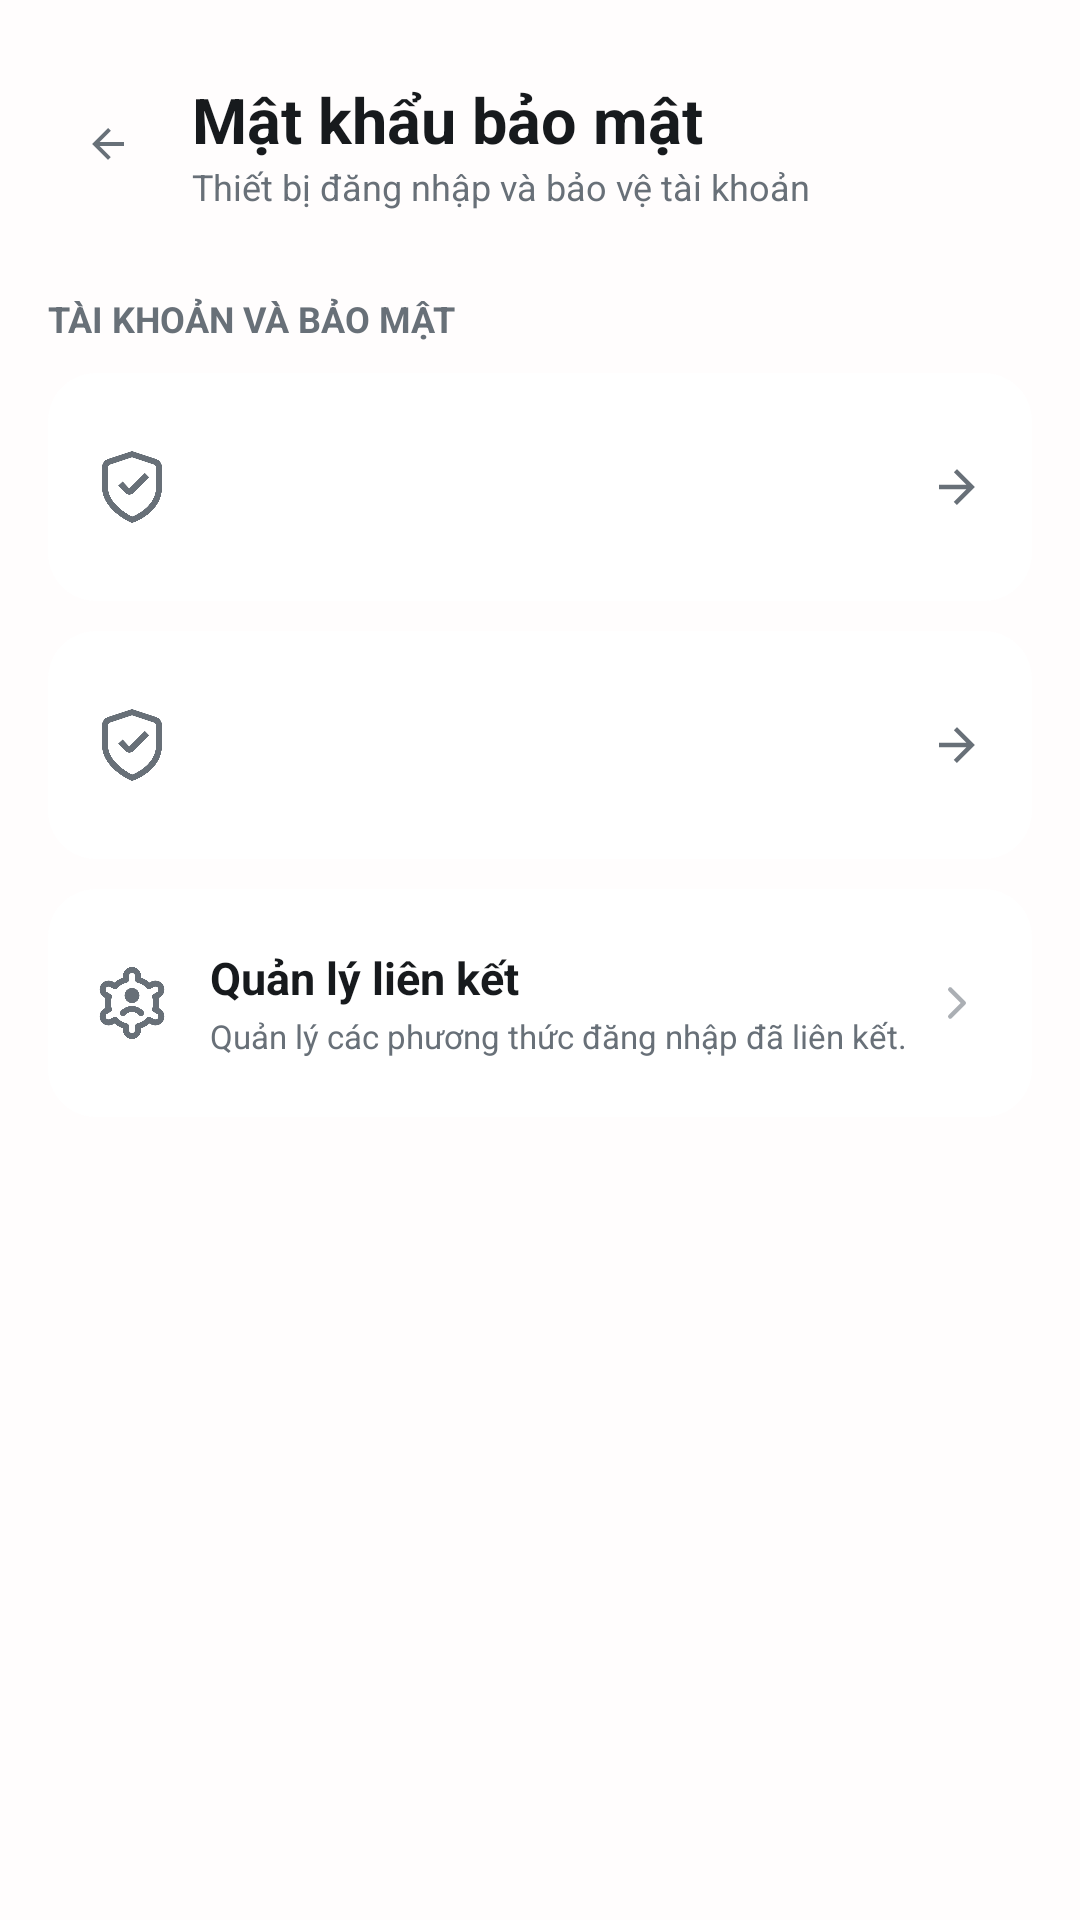

Reconstruct the res/layout file that produces this screen, plus the resources it refers to.
<!-- AndroidManifest.xml: activity theme Theme.PiperOSTool -->
<!-- res/layout/activity_password_security.xml -->
<?xml version="1.0" encoding="utf-8"?>
<FrameLayout xmlns:android="http://schemas.android.com/apk/res/android"
    xmlns:app="http://schemas.android.com/apk/res-auto"
    android:layout_width="match_parent" android:layout_height="match_parent">
    <ImageView android:layout_width="match_parent" android:layout_height="match_parent"
        android:scaleType="centerCrop" android:src="@drawable/backgroud" android:contentDescription="@null" />
    <androidx.core.widget.NestedScrollView android:layout_width="match_parent" android:layout_height="match_parent"
        android:fillViewport="true" android:fitsSystemWindows="true" android:background="@color/remote_page_background"
        android:padding="16dp">
        <LinearLayout android:layout_width="match_parent" android:layout_height="wrap_content" android:orientation="vertical">
            <LinearLayout android:layout_width="match_parent" android:layout_height="64dp" android:gravity="center_vertical" android:orientation="horizontal">
                <ImageButton android:id="@+id/btnSecurityBack" android:layout_width="40dp" android:layout_height="40dp"
                    android:padding="12dp" android:background="?attr/selectableItemBackgroundBorderless" android:contentDescription="@string/back"
                    android:src="@drawable/ic_browser_back" app:tint="@color/remote_text_secondary" />
                <LinearLayout android:layout_width="0dp" android:layout_height="wrap_content" android:layout_marginStart="8dp" android:layout_weight="1" android:orientation="vertical">
                    <TextView android:layout_width="match_parent" android:layout_height="wrap_content" android:text="@string/sessions_title"
                        android:textColor="@color/remote_text_primary" android:textSize="21sp" android:textStyle="bold" />
                    <TextView android:layout_width="match_parent" android:layout_height="wrap_content" android:text="@string/sessions_subtitle"
                        android:textColor="@color/remote_text_secondary" android:textSize="12sp" />
                </LinearLayout>
            </LinearLayout>
            <TextView android:layout_width="match_parent" android:layout_height="wrap_content" android:layout_marginTop="18dp" android:layout_marginBottom="10dp"
                android:text="@string/security_section_title" android:textColor="@color/remote_text_secondary" android:textSize="12sp" android:textStyle="bold" />
            <com.google.android.material.card.MaterialCardView android:id="@+id/securityDeviceHistory" android:layout_width="match_parent" android:layout_height="76dp" android:layout_marginBottom="10dp" android:clickable="true" android:focusable="true" android:foreground="?attr/selectableItemBackground" app:cardCornerRadius="16dp" app:cardElevation="0dp" app:strokeWidth="1dp">
                <include layout="@layout/item_security_action" android:tag="device_history" />
            </com.google.android.material.card.MaterialCardView>
            <com.google.android.material.card.MaterialCardView android:id="@+id/securityChangePassword" android:layout_width="match_parent" android:layout_height="76dp" android:layout_marginBottom="10dp" android:clickable="true" android:focusable="true" android:foreground="?attr/selectableItemBackground" app:cardCornerRadius="16dp" app:cardElevation="0dp" app:strokeWidth="1dp">
                <include layout="@layout/item_security_action" android:tag="change_password" />
            </com.google.android.material.card.MaterialCardView>
            <com.google.android.material.card.MaterialCardView android:id="@+id/securityManageLinksBeta" android:layout_width="match_parent" android:layout_height="76dp" android:clickable="true" android:focusable="true" android:foreground="?attr/selectableItemBackground" app:cardCornerRadius="16dp" app:cardElevation="0dp" app:strokeWidth="1dp">
                <LinearLayout android:layout_width="match_parent" android:layout_height="match_parent" android:gravity="center_vertical" android:orientation="horizontal" android:paddingHorizontal="16dp">
                    <ImageView android:id="@+id/securityActionIcon" android:layout_width="24dp" android:layout_height="24dp" android:contentDescription="@null" android:src="@drawable/user" app:tint="@color/remote_text_secondary" />
                    <LinearLayout android:layout_width="0dp" android:layout_height="wrap_content" android:layout_marginStart="14dp" android:layout_weight="1" android:orientation="vertical">
                        <TextView android:id="@+id/securityActionTitle" android:layout_width="match_parent" android:layout_height="wrap_content" android:text="@string/security_manage_links" android:textColor="@color/remote_text_primary" android:textSize="15sp" android:textStyle="bold" />
                        <TextView android:id="@+id/securityActionSummary" android:layout_width="match_parent" android:layout_height="wrap_content" android:layout_marginTop="2dp" android:ellipsize="end" android:maxLines="1" android:text="@string/security_manage_links_summary" android:textColor="@color/remote_text_secondary" android:textSize="11sp" />
                    </LinearLayout>
                    <ImageView android:layout_width="18dp" android:layout_height="18dp" android:contentDescription="@null" android:src="@drawable/ic_chevron_right" app:tint="@color/remote_text_secondary" />
                </LinearLayout>
            </com.google.android.material.card.MaterialCardView>
        </LinearLayout>
    </androidx.core.widget.NestedScrollView>
</FrameLayout>
<!-- res/layout/item_security_action.xml (included above) -->
<?xml version="1.0" encoding="utf-8"?>
<LinearLayout xmlns:android="http://schemas.android.com/apk/res/android" xmlns:app="http://schemas.android.com/apk/res-auto"
    android:layout_width="match_parent" android:layout_height="match_parent" android:gravity="center_vertical"
    android:orientation="horizontal" android:paddingHorizontal="16dp">
    <ImageView android:id="@+id/securityActionIcon" android:layout_width="24dp" android:layout_height="24dp"
        android:contentDescription="@null" app:tint="@color/remote_text_secondary" android:src="@drawable/security" />
    <LinearLayout android:layout_width="0dp" android:layout_height="wrap_content" android:layout_marginStart="14dp" android:layout_weight="1" android:orientation="vertical">
        <TextView android:id="@+id/securityActionTitle" android:layout_width="match_parent" android:layout_height="wrap_content"
            android:textColor="@color/remote_text_primary" android:textSize="15sp" android:textStyle="bold" />
        <TextView android:id="@+id/securityActionSummary" android:layout_width="match_parent" android:layout_height="wrap_content"
            android:layout_marginTop="2dp" android:ellipsize="end" android:maxLines="1" android:textColor="@color/remote_text_secondary" android:textSize="11sp" />
    </LinearLayout>
    <ImageView android:layout_width="18dp" android:layout_height="18dp" android:contentDescription="@null" android:rotation="180"
        android:src="@drawable/ic_browser_back" app:tint="@color/remote_text_secondary" />
</LinearLayout>
<!-- resources referenced by this layout -->
<resources>
  <color name="remote_page_background">#FFFDFD</color>
  <color name="remote_text_primary">#171A1D</color>
  <color name="remote_text_secondary">#687078</color>
  <!-- drawable backgroud: jpg bitmap (drawable, 136755 bytes) -->
  <!-- drawable ic_browser_back: png bitmap (drawable, 18189 bytes) -->
  <!-- drawable ic_chevron_right (drawable) -->
  <?xml version="1.0" encoding="utf-8"?>
  <vector xmlns:android="http://schemas.android.com/apk/res/android"
      android:width="24dp"
      android:height="24dp"
      android:viewportWidth="24"
      android:viewportHeight="24">
      <path
          android:fillColor="@android:color/transparent"
          android:pathData="M9,18L15,12L9,6"
          android:strokeColor="#8FFFFFFF"
          android:strokeLineCap="round"
          android:strokeLineJoin="round"
          android:strokeWidth="2" />
  </vector>
  <!-- drawable security: png bitmap (drawable, 17119 bytes) -->
  <!-- drawable user: png bitmap (drawable-nodpi, 18549 bytes) -->
  <string name="back">Quay lại</string>
  <string name="security_manage_links">Quản lý liên kết</string>
  <string name="security_manage_links_summary">Quản lý các phương thức đăng nhập đã liên kết.</string>
  <string name="security_section_title">TÀI KHOẢN VÀ BẢO MẬT</string>
  <string name="sessions_subtitle">Thiết bị đăng nhập và bảo vệ tài khoản</string>
  <string name="sessions_title">Mật khẩu bảo mật</string>
  <style name="Theme.PiperOSTool" parent="Theme.MaterialComponents.DayNight.NoActionBar">
          <item name="android:windowBackground">@color/piper_window_background</item>
          <item name="android:windowAnimationStyle">@style/PiperActivityAnimations</item>
          
          <item name="colorPrimary">#FB8D8D</item>
          <item name="colorPrimaryVariant">#FB4C4C</item>
          <item name="colorOnPrimary">#FFA5A5</item>
          
          <item name="colorSecondary">@color/teal_200</item>
          <item name="colorSecondaryVariant">@color/teal_700</item>
          <item name="colorOnSecondary">@color/black</item>
          
          <item name="android:statusBarColor">#000000</item>
          <item name="android:fontFamily">sans-serif</item>
          <item name="fontFamily">sans-serif</item>
          <item name="android:imageButtonStyle">@style/PiperContainedImageButton</item>
          <item name="imageButtonStyle">@style/PiperContainedImageButton</item>
      </style>
  <style name="PiperActivityAnimations">
          <item name="android:activityOpenEnterAnimation">@anim/piper_page_enter</item>
          <item name="android:activityOpenExitAnimation">@anim/piper_page_exit</item>
          <item name="android:activityCloseEnterAnimation">@anim/piper_page_return</item>
          <item name="android:activityCloseExitAnimation">@anim/piper_page_leave</item>
      </style>
  <color name="teal_200">#FF03DAC5</color>
  <color name="teal_700">#FF018786</color>
  <color name="black">#FF000000</color>
  <style name="PiperContainedImageButton" parent="Widget.AppCompat.ImageButton">
          <item name="android:adjustViewBounds">false</item>
          <item name="android:scaleType">centerInside</item>
      </style>
</resources>
